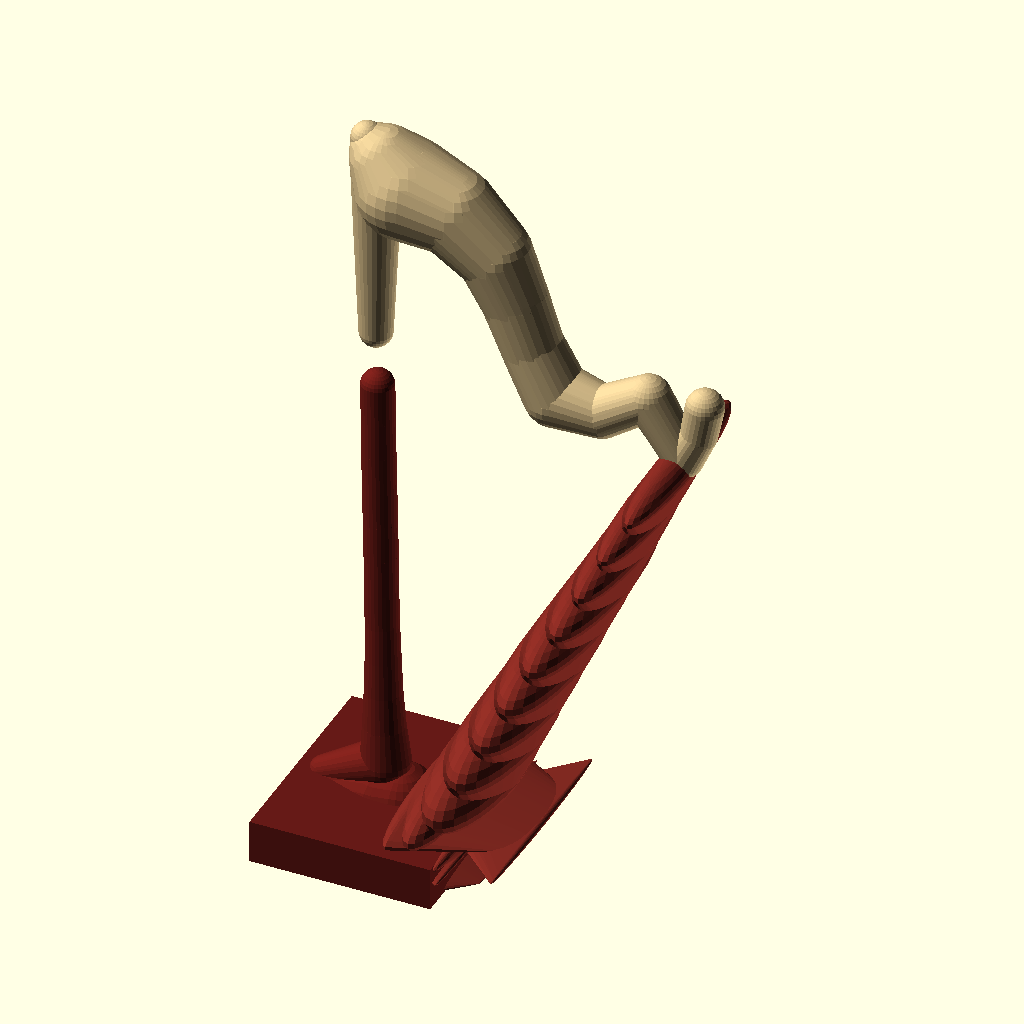
Cell 1 — every parameter at its default value.
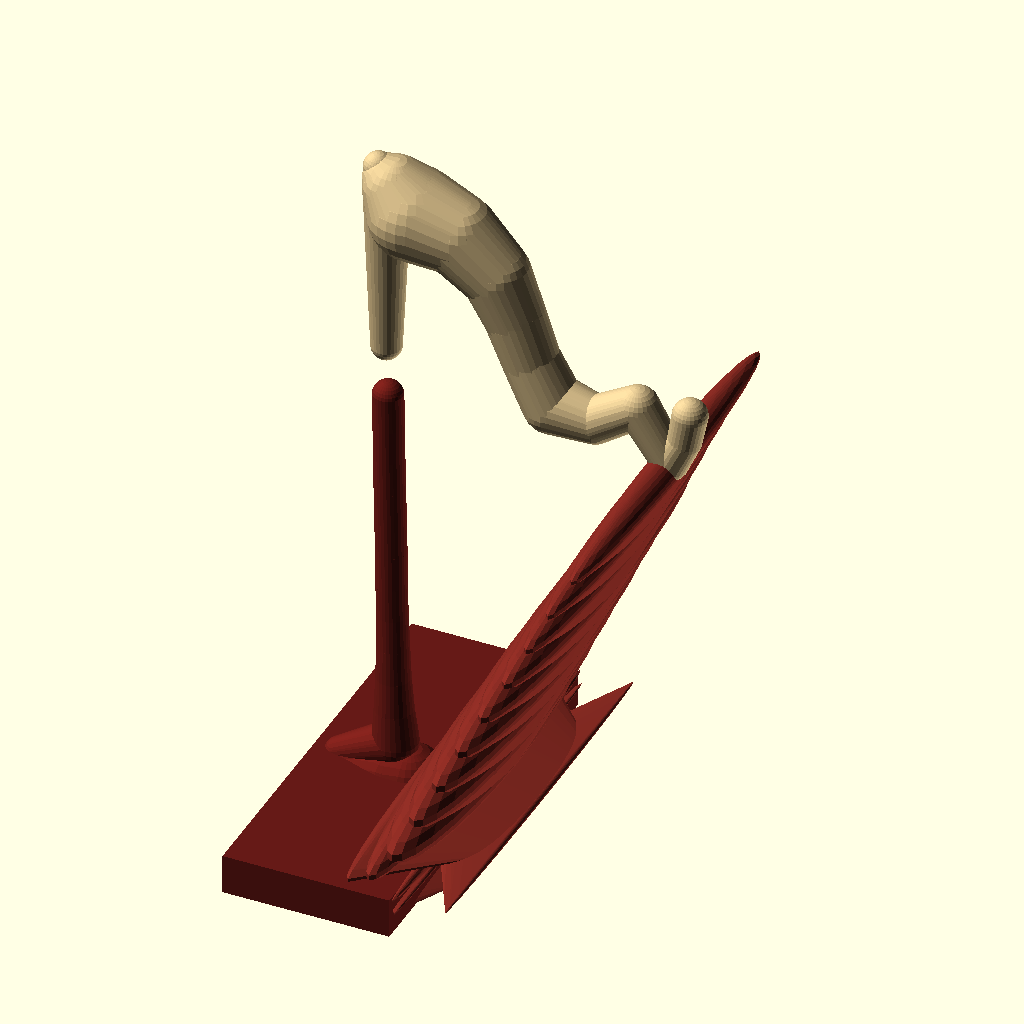
Cell 2: the same model with sb_W = 1118.
All cells are drawn from the same view direction (rotation 55°, 0°, 25°, orthographic, colour scheme Cornfield), but the view is re-fitted for each cell, so position and scale can differ between cells as well as the parameter.
OpenSCAD source file harp.scad:
// harp.scad -- YOUR harp as SIMPLE SHAPES, centerlines EXTRACTED from the real
// instrument's silhouette (medial axis), scaled to 1911 mm tall x 1010 mm deep.
// Each member is a swept tube of [x, z, radius] points -- edit any point to taste.
sb_W = 559;   // soundboard left-right width at the bass end (extrude/plate depth)
$fn = 28;

neck_pts   = [
  [-354,1911,40],
  [-335,1667,45],
  [-333,1561,41],
  [-332,1374,41],
  [-330,1882,64],
  [-306,1860,86],
  [-252,1795,124],
  [-136,1767,105],
  [-31,1677,91],
  [22,1564,80],
  [67,1446,75],
  [127,1330,80],
  [244,1314,63],
  [361,1388,57],
  [452,1246,48],
  [490,1323,45],
  [505,1403,47]
];   // harmonic curve (front -> back)
column_pts = [
  [-328,1222,41],
  [-326,1126,41],
  [-325,1031,41],
  [-323,935,41],
  [-321,839,41],
  [-319,744,41],
  [-318,648,41],
  [-316,552,41],
  [-314,456,43],
  [-313,361,46],
  [-311,265,52],
  [-307,169,61],
  [-462,97,38],
  [-265,74,90],
  [-311,68,91],
  [-436,60,62],
  [-484,12,15]
];    // front pillar (top -> base)
board_pts  = [
  [436,1222,44],
  [371,1099,50],
  [311,976,55],
  [252,853,64],
  [187,730,70],
  [125,607,77],
  [64,484,81],
  [2,361,88],
  [-58,238,93],
  [-122,159,63],
  [-180,135,40],
  [89,115,10],
  [-58,106,18],
  [-53,68,10],
  [-201,34,45],
  [-132,15,34],
  [-5,0,2]
];     // soundboard / body line (top -> base)

module tube(P) for(i=[0:len(P)-2]) hull(){
  translate([P[i][0],0,P[i][1]])     sphere(d=max(8,2*P[i][2]));
  translate([P[i+1][0],0,P[i+1][1]]) sphere(d=max(8,2*P[i+1][2]));
}
color([0.85,0.75,0.55]) tube(neck_pts);                 // neck
color([0.45,0.12,0.10]) tube(column_pts);               // column
// soundboard as a wide plate following the body line (gives it real width)
color([0.5,0.16,0.13]) for(i=[0:len(board_pts)-2]) hull(){
  translate([board_pts[i][0],0,board_pts[i][1]])     scale([1,sb_W/max(8,2*board_pts[i][2]),1])   sphere(d=max(8,2*board_pts[i][2]));
  translate([board_pts[i+1][0],0,board_pts[i+1][1]]) scale([1,sb_W*0.5/max(8,2*board_pts[i+1][2]),1]) sphere(d=max(8,2*board_pts[i+1][2]));
}
// base
color([0.4,0.1,0.09]) translate([column_pts[len(column_pts)-1][0]-40,-sb_W/2,0]) cube([460, sb_W, 110]);
Customizer parameters (derived from the source; name, type, default, range or options):
sb_W: number, default 559
